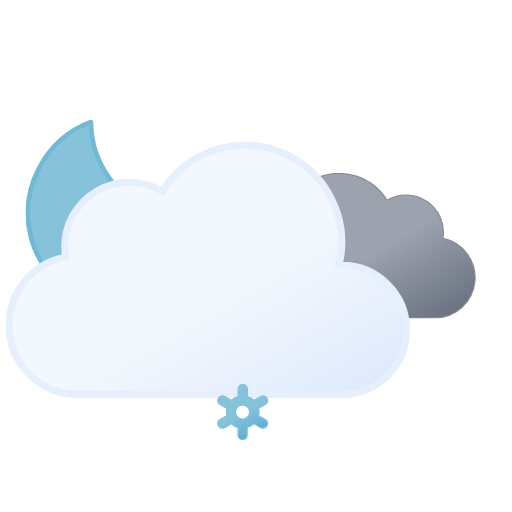
t = 0.00 s
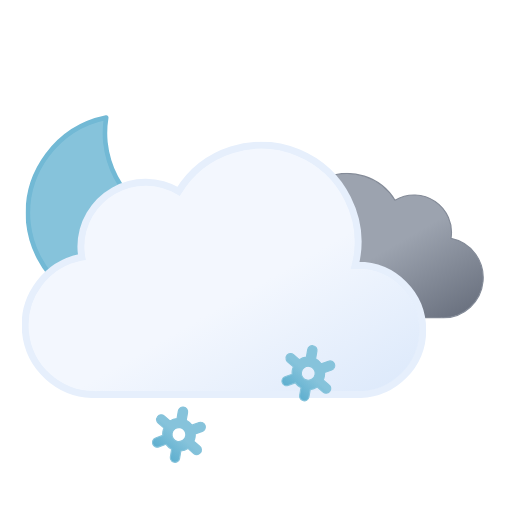
t = 1.17 s
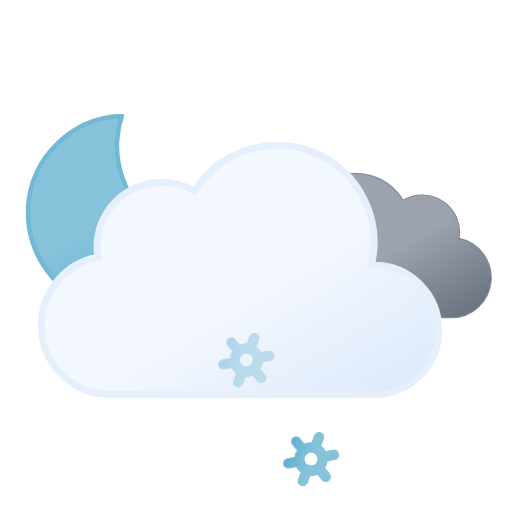
t = 2.33 s
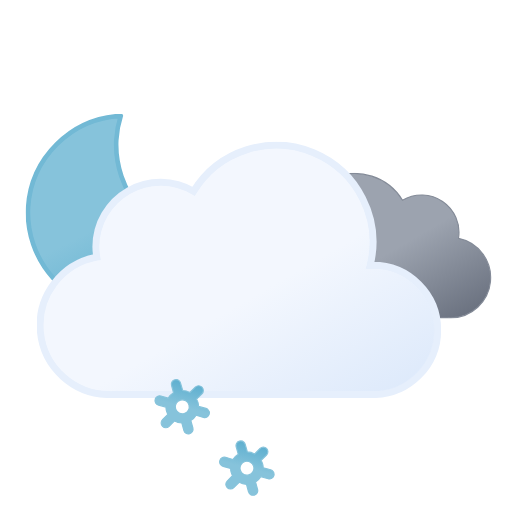
t = 3.75 s
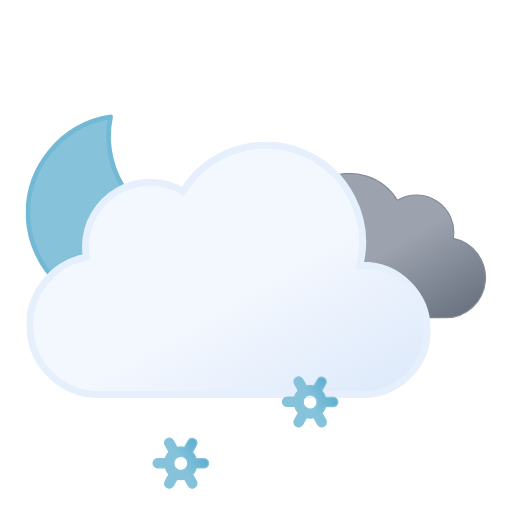
t = 4.50 s
t = 6.00 s: frame unchanged from t = 0.00 s, image omitted

The animated SVG that drew these frames (rendered in a browser with its animation timeline set to each time). Animation: 12 SMIL elements (animate=3,animateTransform=9); one cycle of 6.00 s, repeats indefinitely.

<svg xmlns="http://www.w3.org/2000/svg" xmlns:xlink="http://www.w3.org/1999/xlink" viewBox="45.833 22.333 443.333 443.333"><defs><linearGradient id="a" x1="99.5" x2="232.6" y1="30.7" y2="261.4" gradientUnits="userSpaceOnUse"><stop offset="0" stop-color="#f3f7fe"/><stop offset=".5" stop-color="#f3f7fe"/><stop offset="1" stop-color="#deeafb"/></linearGradient><linearGradient id="b" x1="52.7" x2="133.4" y1="9.6" y2="149.3" gradientUnits="userSpaceOnUse"><stop offset="0" stop-color="#9ca3af"/><stop offset=".5" stop-color="#9ca3af"/><stop offset="1" stop-color="#6b7280"/></linearGradient><linearGradient id="c" x1="34.7" x2="119.2" y1="18.6" y2="165" gradientUnits="userSpaceOnUse"><stop offset="0" stop-color="#86c3db"/><stop offset=".5" stop-color="#86c3db"/><stop offset="1" stop-color="#5eafcf"/></linearGradient><linearGradient xlink:href="#c" id="d" x1="11.4" x2="32.8" y1="5.9" y2="43.1"/><linearGradient xlink:href="#c" id="e" x1="67.4" x2="88.8" y1="5.9" y2="43.1"/><linearGradient xlink:href="#c" id="f" x1="123.4" x2="144.8" y1="5.9" y2="43.1"/><symbol id="h" viewBox="0 0 172 172"><path fill="url(#c)" stroke="#72b9d5" stroke-linecap="round" stroke-linejoin="round" stroke-width="4" d="M160.6 107.4a84.8 84.8 0 01-85.4-84.3A83.3 83.3 0 0178 2 84.7 84.7 0 002 85.7 84.8 84.8 0 0087.4 170a85.2 85.2 0 0082.6-63.1 88 88 0 01-9.4.5Z"><animateTransform additive="sum" attributeName="transform" dur="6s" repeatCount="indefinite" type="rotate" values="-15 86 86; 9 86 86; -15 86 86"/></path></symbol><symbol id="j" viewBox="0 0 200.3 126.1"><path fill="url(#b)" stroke="#848b98" stroke-miterlimit="10" d="M.5 93.2a32.4 32.4 0 0032.4 32.4h129.8v-.1l2.3.1a34.8 34.8 0 006.5-68.9 32.4 32.4 0 00-48.5-33 48.6 48.6 0 00-88.6 37.1h-1.5A32.4 32.4 0 00.5 93.1Z"/></symbol><symbol id="k" viewBox="0 0 350 222"><path fill="url(#a)" stroke="#e6effc" stroke-miterlimit="10" stroke-width="6" d="m291 107-2.5.1A83.9 83.9 0 00135.6 43 56 56 0 0051 91a56.6 56.6 0 00.8 9A60 60 0 0063 219l4-.2v.2h224a56 56 0 000-112Z"/></symbol><symbol id="i" overflow="visible" viewBox="0 0 398 222"><use xlink:href="#j" width="200.3" height="126.1" transform="translate(198 27)"><animateTransform additive="sum" attributeName="transform" dur="6s" repeatCount="indefinite" type="translate" values="-9 0; 9 0; -9 0"/></use><use xlink:href="#k" width="350" height="222"><animateTransform additive="sum" attributeName="transform" dur="6s" repeatCount="indefinite" type="translate" values="-18 0; 18 0; -18 0"/></use></symbol><symbol id="g" overflow="visible" viewBox="0 0 398.8 246"><use xlink:href="#h" width="172" height="172"/><use xlink:href="#i" width="398" height="222" transform="translate(.84 24)"/></symbol><symbol id="l" overflow="visible" viewBox="0 0 156.2 49"><g><path fill="url(#d)" stroke="#86c3db" stroke-miterlimit="10" d="m41.7 31-5.8-3.3a13.7 13.7 0 000-6.5l5.8-3.2a4 4 0 001.5-5.5 4 4 0 00-5.6-1.5l-5.8 3.3a13.6 13.6 0 00-2.6-2 13.8 13.8 0 00-3-1.3V4.5a4 4 0 00-8.1 0v6.6a14.3 14.3 0 00-5.7 3.2L6.6 11A4 4 0 001 12.5 4 4 0 002.5 18l5.8 3.3a13.7 13.7 0 000 6.5L2.5 31A4 4 0 001 36.5a4 4 0 003.5 2 4 4 0 002-.5l5.8-3.3a13.6 13.6 0 002.6 2 13.8 13.8 0 003 1.2v6.6a4 4 0 008.2 0v-6.6a14.2 14.2 0 005.6-3.2l6 3.3a4 4 0 002 .5 4 4 0 003.4-2 4 4 0 00-1.4-5.5ZM19 29.7a6 6 0 01-2.3-8.2 6.1 6.1 0 015.3-3 6.2 6.2 0 013 .8 6 6 0 012.2 8.2 6.1 6.1 0 01-8.2 2.2Z" opacity="0"><animateTransform additive="sum" attributeName="transform" dur="6s" repeatCount="indefinite" type="rotate" values="0 24 24; 360 24 24"/><animate id="t1" attributeName="opacity" begin="0s; t1.end+1s" dur="2s" keyTimes="0; .17; .83; 1" values="0; 1; 1; 0"/></path><animateTransform id="s1" additive="sum" attributeName="transform" begin="0s; s1.end+1s" dur="2s" type="translate" values="0 -36; 0 92;"/></g><g><path fill="url(#e)" stroke="#86c3db" stroke-miterlimit="10" d="m97.7 31-5.8-3.3a13.7 13.7 0 000-6.5l5.8-3.2a4 4 0 001.5-5.5 4 4 0 00-5.6-1.5l-5.8 3.3a13.6 13.6 0 00-2.6-2 13.8 13.8 0 00-3-1.3V4.5a4 4 0 00-8.1 0v6.6a14.3 14.3 0 00-5.7 3.2L62.6 11a4 4 0 00-5.6 1.5 4 4 0 001.5 5.5l5.8 3.3a13.7 13.7 0 000 6.5L58.5 31a4 4 0 00-1.5 5.5 4 4 0 003.5 2 4 4 0 002-.5l5.8-3.3a13.6 13.6 0 002.7 2 13.8 13.8 0 003 1.2v6.6a4 4 0 008 0v-6.6a14.2 14.2 0 005.7-3.2l6 3.3a4 4 0 002 .5 4 4 0 003.4-2 4 4 0 00-1.4-5.5ZM75 29.7a6 6 0 01-2.3-8.2 6.1 6.1 0 015.3-3 6.2 6.2 0 013 .8 6 6 0 012.2 8.2 6.1 6.1 0 01-8.2 2.2Z" opacity="0"><animateTransform additive="sum" attributeName="transform" dur="6s" repeatCount="indefinite" type="rotate" values="0 80 24; 360 80 24"/><animate id="t2" attributeName="opacity" begin="-.83s; t2.end+1s" dur="2s" keyTimes="0; .17; .83; 1" values="0; 1; 1; 0"/></path><animateTransform id="s2" additive="sum" attributeName="transform" begin="-.83s; s2.end+1s" dur="2s" type="translate" values="0 -36; 0 92;"/></g><g><path fill="url(#f)" stroke="#86c3db" stroke-miterlimit="10" d="m153.7 31-5.8-3.3a13.7 13.7 0 000-6.5l5.8-3.2a4 4 0 001.5-5.5 4 4 0 00-5.6-1.5l-5.8 3.3a13.6 13.6 0 00-2.6-2 13.8 13.8 0 00-3-1.3V4.5a4 4 0 00-8.1 0v6.6a14.3 14.3 0 00-5.7 3.2l-5.8-3.3a4 4 0 00-5.6 1.5 4 4 0 001.5 5.5l5.8 3.3a13.7 13.7 0 000 6.5l-5.8 3.2a4 4 0 00-1.5 5.5 4 4 0 003.5 2 4 4 0 002-.5l5.8-3.3a13.6 13.6 0 002.7 2 13.8 13.8 0 003 1.2v6.6a4 4 0 008 0v-6.6a14.2 14.2 0 005.7-3.2l5.8 3.3a4 4 0 002 .5 4 4 0 003.5-2 4 4 0 00-1.3-5.5ZM131 29.7a6 6 0 01-2.3-8.2 6.1 6.1 0 015.3-3 6.2 6.2 0 013 .8 6 6 0 012.2 8.2 6.1 6.1 0 01-8.2 2.2Z" opacity="0"><animateTransform additive="sum" attributeName="transform" dur="6s" repeatCount="indefinite" type="rotate" values="0 136 24; 360 136 24"/><animate id="t3" attributeName="opacity" begin=".83s; t3.end+1s" dur="2s" keyTimes="0; .17; .83; 1" values="0; 1; 1; 0"/></path><animateTransform id="s3" additive="sum" attributeName="transform" begin=".83s; s3.end+1s" dur="2s" type="translate" values="0 -36; 0 92;"/></g></symbol></defs><use xlink:href="#g" width="398.8" height="246" transform="translate(68 121)"/><use xlink:href="#l" width="156.2" height="49" transform="translate(177.9 337.5)"/></svg>
